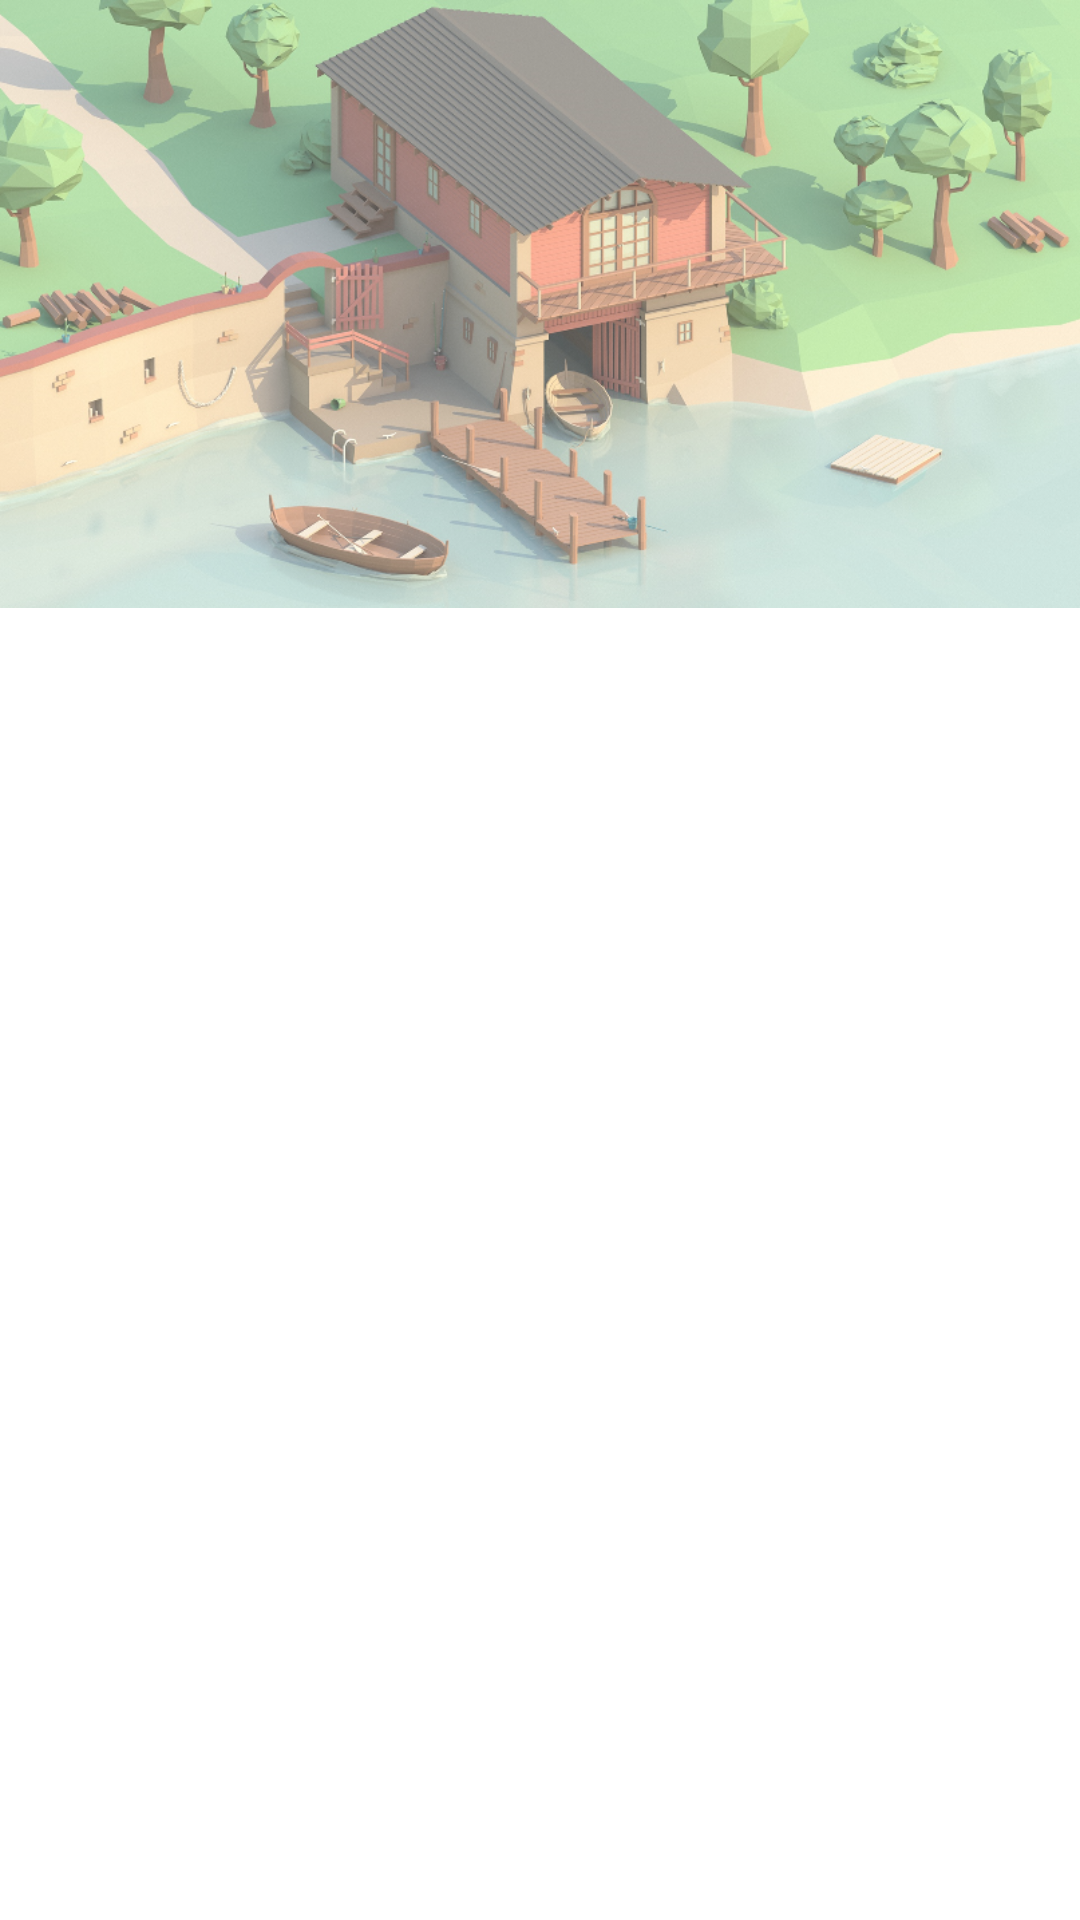

Reconstruct the res/layout file that produces this screen, plus the resources it refers to.
<!-- AndroidManifest.xml: application theme Theme.TestGlobalFloatWindow -->
<!-- res/layout/layout_float_image.xml -->
<?xml version="1.0" encoding="utf-8"?>
<ImageView xmlns:android="http://schemas.android.com/apk/res/android"
    android:layout_width="wrap_content"
    android:layout_height="wrap_content"
    android:alpha="0.75"
    android:scaleType="fitStart"
    android:src="@drawable/p_0" />
<!-- resources referenced by this layout -->
<resources>
  <!-- drawable p_0: png bitmap (drawable, 540069 bytes) -->
  <style name="Theme.TestGlobalFloatWindow" parent="Theme.MaterialComponents.DayNight.DarkActionBar">
          
          <item name="colorPrimary">@color/purple_500</item>
          <item name="colorPrimaryVariant">@color/purple_700</item>
          <item name="colorOnPrimary">@color/white</item>
          
          <item name="colorSecondary">@color/teal_200</item>
          <item name="colorSecondaryVariant">@color/teal_700</item>
          <item name="colorOnSecondary">@color/black</item>
          
          <item name="android:statusBarColor" tools:targetApi="l">?attr/colorPrimaryVariant</item>
          
      </style>
  <!-- not gathered from this repository: default colours our renderer supplied (Android Studio template values) -->
  <color name="purple_500">#FF6200EE</color>
  <color name="purple_700">#FF3700B3</color>
  <color name="teal_200">#FF03DAC5</color>
  <color name="teal_700">#FF018786</color>
  <color name="black">#FF000000</color>
  <color name="white">#FFFFFFFF</color>
</resources>
